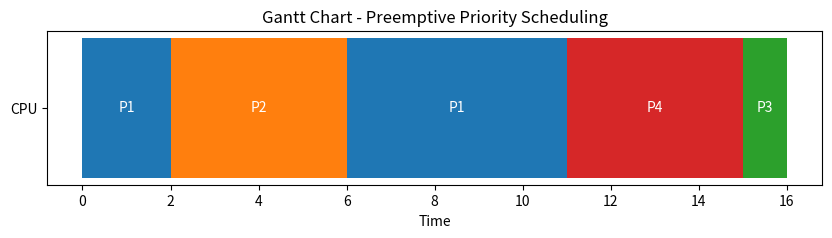

Reproduce this figure in Python.
import matplotlib.pyplot as plt
import matplotlib.colors as mcolors

class Process:
    def __init__(self, pid, arrival, burst, priority):
        self.pid = pid        # Process ID
        self.arrival = arrival # Arrival Time
        self.burst = burst     # Burst Time
        self.priority = priority # Priority
        self.remaining_time = burst # Remaining Burst Time (for preemption)
        self.completion = 0     # Completion Time
        self.waiting = 0        # Waiting Time
        self.turnaround = 0     # Turnaround Time

# Function to perform Preemptive Priority Scheduling
def preemptive_priority_scheduling(processes):
    time = 0
    complete = 0
    n = len(processes)
    schedule = []  # Gantt chart timeline (tuples of (process id, start time, duration))

    while complete != n:
        # Select the process with the highest priority that has arrived and is incomplete
        highest_priority_process = None
        for p in processes:
            if p.arrival <= time and p.remaining_time > 0:
                if highest_priority_process is None or p.priority < highest_priority_process.priority:
                    highest_priority_process = p

        if highest_priority_process is not None:
            start_time = time
            highest_priority_process.remaining_time -= 1
            time += 1

            # Record process execution for the Gantt chart
            if len(schedule) > 0 and schedule[-1][0] == highest_priority_process.pid:
                # Extend the previous segment if it's the same process
                schedule[-1] = (schedule[-1][0], schedule[-1][1], schedule[-1][2] + 1)
            else:
                # Add a new segment
                schedule.append((highest_priority_process.pid, start_time, 1))

            # Check if the process is now complete
            if highest_priority_process.remaining_time == 0:
                highest_priority_process.completion = time
                highest_priority_process.turnaround = highest_priority_process.completion - highest_priority_process.arrival
                highest_priority_process.waiting = highest_priority_process.turnaround - highest_priority_process.burst
                complete += 1
        else:
            # No process available, idle CPU
            schedule.append((-1, time, 1))  # -1 indicates an idle time slot
            time += 1

    return schedule

# Function to print and calculate average times
def print_avg_times(processes):
    total_waiting = 0
    total_turnaround = 0

    print("\nProcess\tArrival\tBurst\tPriority\tWaiting\tTurnaround")
    for p in processes:
        total_waiting += p.waiting
        total_turnaround += p.turnaround
        print(f"{p.pid}\t\t{p.arrival}\t\t{p.burst}\t\t{p.priority}\t\t\t{p.waiting}\t\t\t{p.turnaround}")

    avg_waiting = total_waiting / len(processes)
    avg_turnaround = total_turnaround / len(processes)
    print(f"\nAverage Waiting Time: {avg_waiting:.2f}")
    print(f"Average Turnaround Time: {avg_turnaround:.2f}")

# Function to visualize the Gantt chart with unique colors for each process
def plot_gantt_chart(schedule):
    fig, ax = plt.subplots(figsize=(10, 2))
    ax.set_title("Gantt Chart - Preemptive Priority Scheduling")
    ax.set_xlabel("Time")
    ax.set_yticks([1])
    ax.set_yticklabels(["CPU"])

    # Generate a unique color for each process
    colors = list(mcolors.TABLEAU_COLORS.keys())  # Using Tableau colors for uniqueness
    process_colors = {pid: colors[i % len(colors)] for i, pid in enumerate(set(pid for pid, _, _ in schedule if pid != -1))}

    # Plot each segment of the Gantt chart
    for pid, start, duration in schedule:
        if pid != -1:
            # Use unique color for each process
            color = process_colors[pid]
            ax.broken_barh([(start, duration)], (0.9, 0.2), facecolors=(color))
            ax.text(start + duration / 2, 1, f"P{pid}", ha='center', va='center', color='white')
        else:
            # For idle time, use grey color
            ax.broken_barh([(start, duration)], (0.9, 0.2), facecolors='grey')
            ax.text(start + duration / 2, 1, "Idle", ha='center', va='center', color='black')

    plt.show()

# Driver code
if __name__ == "__main__":
    # Input the processes (process_id, arrival_time, burst_time, priority)
    processes = [
        Process(1, 0, 7, 2),
        Process(2, 2, 4, 1),
        Process(3, 4, 1, 3),
        Process(4, 5, 4, 2)
    ]

    # Execute the scheduling algorithm
    schedule = preemptive_priority_scheduling(processes)

    # Print results
    print_avg_times(processes)

    # Plot the Gantt chart
    plot_gantt_chart(schedule)
